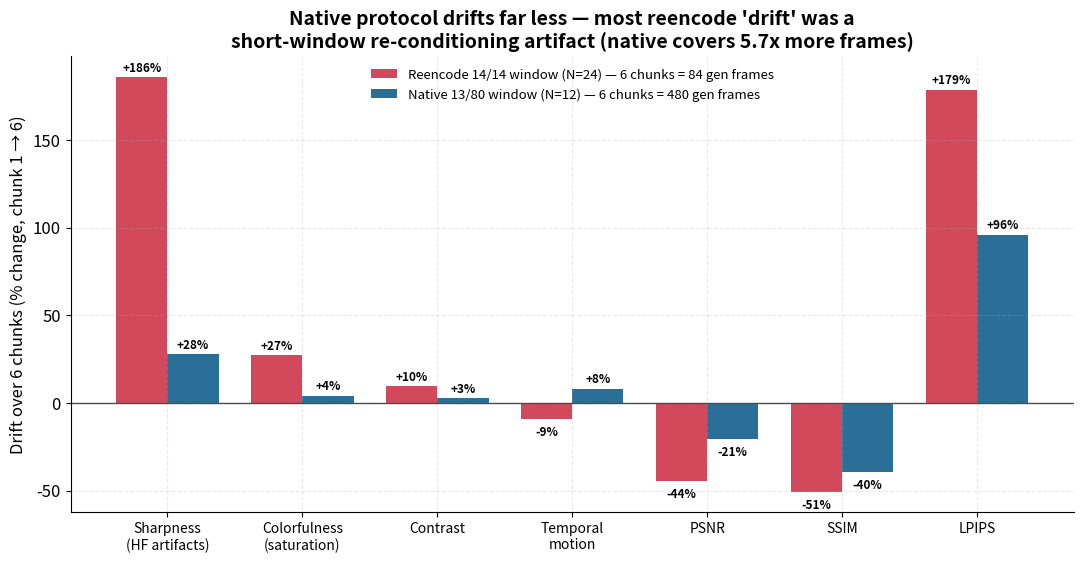

The matplotlib source for this figure:
#!/usr/bin/env python3
"""Native-vs-reencode geometry control figure.

Shows that most of the reencode-geometry "drift" is a short-window
re-conditioning artifact: at LongCat's native 13-cond/80-gen window the model is
far more robust EVEN over ~5.7x more generated frames.

Data (chunk 1 -> chunk 6 % change, matched at 6 chunks):
  reencode = job 15497180 (N=24, 14-cond/14-gen; 6 chunks = 84 gen frames)
  native   = diag_longhorizon_drift_notta_native checkpoint (N=12, 13-cond/80-gen;
             6 chunks = 480 gen frames). PRELIMINARY (arm timed out at 12/16 videos).

Run:
    python3 scripts/make_drift_geometry_control_fig.py \
        --out-dir sweep_experiment/reports/paper_figures/2026-08-08_longhorizon_drift
"""
import argparse
import os

import numpy as np
import matplotlib
matplotlib.use("Agg")
import matplotlib.pyplot as plt

LABELS = ["Sharpness\n(HF artifacts)", "Colorfulness\n(saturation)", "Contrast",
          "Temporal\nmotion", "PSNR", "SSIM", "LPIPS"]
REENCODE = np.array([186.0, 27.3, 9.5, -9.1, -44.4, -50.6, 178.8])
NATIVE   = np.array([27.9, 4.1, 2.8, 8.2, -20.8, -39.6, 96.1])

CRE, CNAT = "#d1495b", "#2a6f97"


def main():
    ap = argparse.ArgumentParser()
    ap.add_argument("--out-dir", default="sweep_experiment/reports/paper_figures/2026-08-08_longhorizon_drift")
    args = ap.parse_args()
    os.makedirs(args.out_dir, exist_ok=True)
    plt.rcParams.update({
        "figure.dpi": 300, "savefig.dpi": 300, "font.size": 12,
        "axes.titlesize": 14, "axes.titleweight": "bold",
        "axes.spines.top": False, "axes.spines.right": False,
        "axes.grid": True, "grid.alpha": 0.25, "grid.linestyle": "--",
        "legend.frameon": False,
    })
    x = np.arange(len(LABELS)); w = 0.38
    fig, ax = plt.subplots(figsize=(11, 5.8))
    b1 = ax.bar(x - w/2, REENCODE, w, color=CRE,
                label="Reencode 14/14 window (N=24) — 6 chunks = 84 gen frames")
    b2 = ax.bar(x + w/2, NATIVE, w, color=CNAT,
                label="Native 13/80 window (N=12) — 6 chunks = 480 gen frames")
    ax.axhline(0, color="0.3", lw=1)
    ax.set_xticks(x); ax.set_xticklabels(LABELS, fontsize=10)
    ax.set_ylabel("Drift over 6 chunks (% change, chunk 1 → 6)")
    ax.set_title("Native protocol drifts far less — most reencode 'drift' was a\n"
                 "short-window re-conditioning artifact (native covers 5.7x more frames)")
    for bars in (b1, b2):
        for r in bars:
            h = r.get_height()
            ax.annotate(f"{h:+.0f}%", (r.get_x()+r.get_width()/2, h),
                        textcoords="offset points",
                        xytext=(0, 4 if h >= 0 else -12),
                        ha="center", fontsize=8.5, fontweight="bold")
    ax.legend(loc="upper center", fontsize=9.5)
    fig.tight_layout()
    p = os.path.join(args.out_dir, "drift_geometry_control_native_vs_reencode.png")
    fig.savefig(p, bbox_inches="tight")
    plt.close(fig)
    print("wrote", p)


if __name__ == "__main__":
    main()
